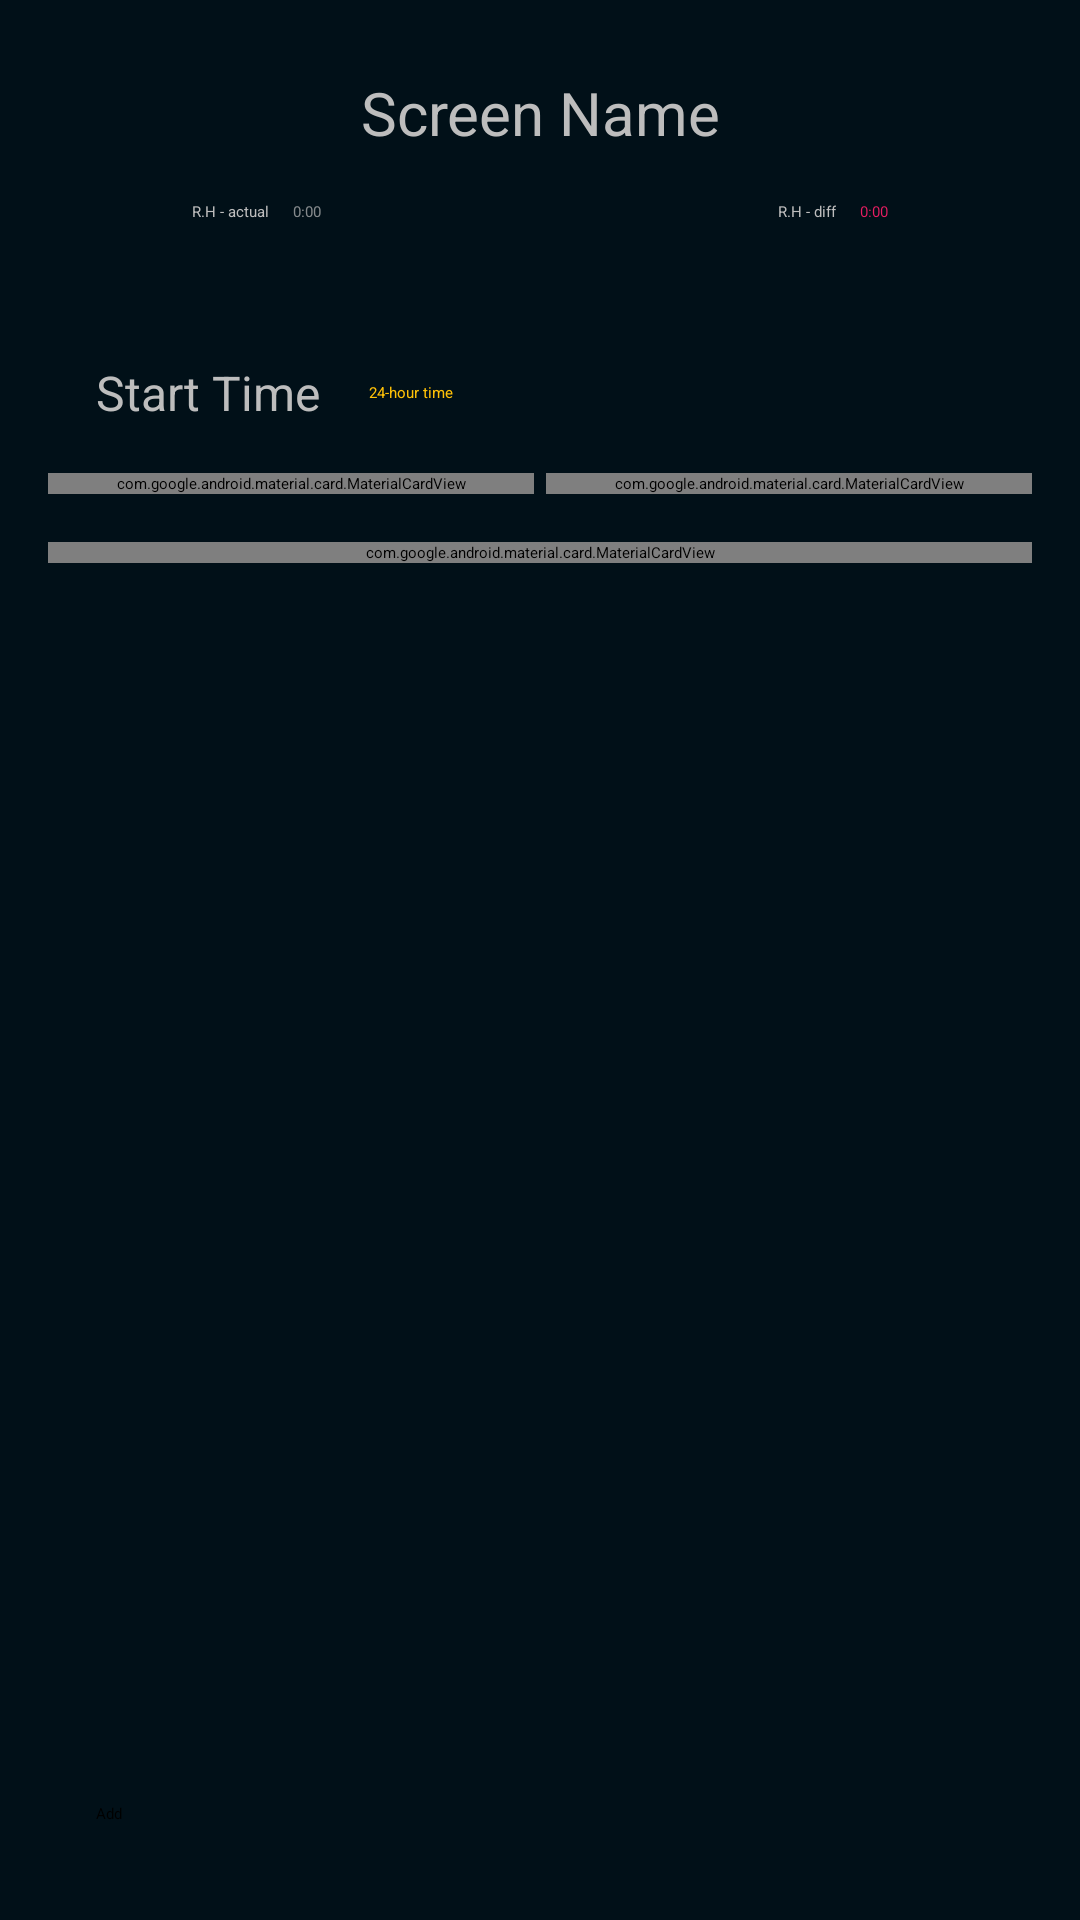

Reconstruct the res/layout file that produces this screen, plus the resources it refers to.
<!-- AndroidManifest.xml: application theme Theme.App.Starting -->
<!-- res/layout/fragment_start_time.xml -->
<?xml version="1.0" encoding="utf-8"?>
<androidx.constraintlayout.widget.ConstraintLayout xmlns:android="http://schemas.android.com/apk/res/android"
    xmlns:app="http://schemas.android.com/apk/res-auto"
    xmlns:tools="http://schemas.android.com/tools"
    android:layout_width="match_parent"
    android:layout_height="match_parent"
    tools:context=".ui.start_time.StartTimeFragment">


    <include
        android:id="@+id/header"
        layout="@layout/header" />


    <TextView
        android:id="@+id/textView8"
        android:layout_width="wrap_content"
        android:layout_height="wrap_content"
        android:layout_marginStart="32dp"
        android:layout_marginTop="120dp"
        android:text="@string/start_time"
        android:textColor="@color/offWhite"
        android:textSize="16sp"
        app:layout_constraintStart_toStartOf="parent"
        app:layout_constraintTop_toTopOf="parent" />


    <TextView
        android:id="@+id/textView11"
        android:layout_width="wrap_content"
        android:layout_height="wrap_content"
        android:layout_marginStart="16dp"
        android:text="@string/_24_hour_time_format"
        android:textColor="@color/yellow"
        app:layout_constraintBottom_toBottomOf="@+id/textView8"
        app:layout_constraintStart_toEndOf="@+id/textView8"
        app:layout_constraintTop_toTopOf="@+id/textView8" />


    <com.google.android.material.card.MaterialCardView
        android:id="@+id/cv_hours"
        style="@style/cardView"
        android:layout_width="0dp"
        android:layout_height="wrap_content"
        android:layout_marginStart="16dp"
        android:layout_marginTop="16dp"
        app:layout_constraintStart_toStartOf="parent"
        app:layout_constraintTop_toBottomOf="@+id/textView8"
        app:layout_constraintWidth_percent="0.45">


        <androidx.constraintlayout.widget.ConstraintLayout
            android:layout_width="match_parent"
            android:layout_height="match_parent"
            android:paddingVertical="16dp">


            <ImageView
                android:id="@+id/imageView5"
                android:layout_width="wrap_content"
                android:layout_height="wrap_content"
                android:layout_marginStart="16dp"
                android:src="@drawable/baseline_more_time"
                app:layout_constraintBottom_toBottomOf="parent"
                app:layout_constraintStart_toStartOf="parent"
                app:layout_constraintTop_toTopOf="parent"
                tools:ignore="ContentDescription" />

            <EditText
                android:id="@+id/et_hours"
                android:layout_width="0dp"
                android:layout_height="48dp"
                android:background="@null"
                android:hint="@string/hours"
                android:importantForAutofill="no"
                android:inputType="number"
                android:maxLength="2"
                android:paddingHorizontal="16dp"
                android:textColor="@color/red"
                android:textColorHint="@color/offWhite_light_alpha"
                android:textSize="16sp"
                app:layout_constraintBottom_toBottomOf="@+id/imageView5"
                app:layout_constraintEnd_toStartOf="@+id/textView13"
                app:layout_constraintStart_toEndOf="@+id/imageView5"
                app:layout_constraintTop_toTopOf="@+id/imageView5" />

            <TextView
                android:id="@+id/textView13"
                android:layout_width="wrap_content"
                android:layout_height="wrap_content"
                android:layout_marginEnd="16dp"
                android:text="hh"
                android:textSize="16sp"
                app:layout_constraintBottom_toBottomOf="parent"
                app:layout_constraintEnd_toEndOf="parent"
                app:layout_constraintTop_toTopOf="parent" />


        </androidx.constraintlayout.widget.ConstraintLayout>

    </com.google.android.material.card.MaterialCardView>


    <com.google.android.material.card.MaterialCardView
        android:id="@+id/cv_minutes"
        style="@style/cardView"
        android:layout_width="0dp"
        android:layout_height="wrap_content"
        android:layout_marginEnd="16dp"
        app:layout_constraintEnd_toEndOf="parent"
        app:layout_constraintTop_toTopOf="@+id/cv_hours"
        app:layout_constraintWidth_percent="0.45">


        <androidx.constraintlayout.widget.ConstraintLayout
            android:layout_width="match_parent"
            android:layout_height="match_parent"
            android:paddingVertical="16dp">


            <ImageView
                android:id="@+id/imageView6"
                android:layout_width="wrap_content"
                android:layout_height="wrap_content"
                android:layout_marginStart="16dp"
                android:src="@drawable/baseline_more_time"
                app:layout_constraintBottom_toBottomOf="parent"
                app:layout_constraintStart_toStartOf="parent"
                app:layout_constraintTop_toTopOf="parent"
                tools:ignore="ContentDescription" />

            <EditText
                android:id="@+id/et_minutes"
                android:layout_width="0dp"
                android:layout_height="48dp"
                android:background="@null"
                android:hint="@string/minutes"
                android:importantForAutofill="no"
                android:inputType="number"
                android:maxLength="2"
                android:paddingHorizontal="16dp"
                android:textColor="@color/red"
                android:textColorHint="@color/offWhite_light_alpha"
                android:textSize="16sp"
                app:layout_constraintBottom_toBottomOf="@+id/imageView6"
                app:layout_constraintEnd_toStartOf="@+id/textView14"
                app:layout_constraintStart_toEndOf="@+id/imageView6"
                app:layout_constraintTop_toTopOf="@+id/imageView6" />


            <TextView
                android:id="@+id/textView14"
                android:layout_width="wrap_content"
                android:layout_height="wrap_content"
                android:layout_marginEnd="16dp"
                android:text="mm"
                android:textSize="16sp"
                app:layout_constraintBottom_toBottomOf="parent"
                app:layout_constraintEnd_toEndOf="parent"
                app:layout_constraintTop_toTopOf="parent" />


        </androidx.constraintlayout.widget.ConstraintLayout>

    </com.google.android.material.card.MaterialCardView>


    <com.google.android.material.card.MaterialCardView
        android:id="@+id/cv_add_running"
        style="@style/cardView"
        android:layout_width="match_parent"
        android:layout_height="wrap_content"
        android:layout_marginStart="16dp"
        android:layout_marginTop="16dp"
        android:layout_marginEnd="16dp"
        app:layout_constraintEnd_toEndOf="parent"
        app:layout_constraintStart_toStartOf="parent"
        app:layout_constraintTop_toBottomOf="@+id/cv_hours">


        <androidx.constraintlayout.widget.ConstraintLayout
            android:layout_width="match_parent"
            android:layout_height="match_parent"
            android:paddingVertical="16dp">


            <ImageView
                android:id="@+id/imageView2"
                android:layout_width="wrap_content"
                android:layout_height="wrap_content"
                android:layout_marginStart="16dp"
                android:src="@drawable/baseline_settings"
                app:layout_constraintBottom_toBottomOf="parent"
                app:layout_constraintStart_toStartOf="parent"
                app:layout_constraintTop_toTopOf="parent"
                tools:ignore="ContentDescription" />

            <TextView
                android:id="@+id/textView9"
                android:layout_width="wrap_content"
                android:layout_height="wrap_content"
                android:layout_marginStart="16dp"
                android:text="@string/running_status"
                android:textColor="@color/offWhite"
                android:textSize="16sp"
                app:layout_constraintStart_toEndOf="@+id/imageView2"
                app:layout_constraintTop_toTopOf="parent" />

            <TextView
                android:id="@+id/textView10"
                android:layout_width="wrap_content"
                android:layout_height="wrap_content"
                android:layout_marginTop="4dp"
                android:text="@string/last_running_status_from_yesterday"
                app:layout_constraintStart_toStartOf="@+id/textView9"
                app:layout_constraintTop_toBottomOf="@+id/textView9" />


            <com.google.android.material.switchmaterial.SwitchMaterial
                android:id="@+id/switch_show"
                android:layout_width="wrap_content"
                android:layout_height="wrap_content"
                android:layout_marginEnd="16dp"
                app:layout_constraintBottom_toBottomOf="parent"
                app:layout_constraintEnd_toEndOf="parent"
                app:layout_constraintTop_toTopOf="parent"
                app:thumbTint="@color/offWhite" />
        </androidx.constraintlayout.widget.ConstraintLayout>

    </com.google.android.material.card.MaterialCardView>


    <Button
        android:id="@+id/btn_add"
        android:layout_width="match_parent"
        android:layout_height="wrap_content"
        android:layout_marginStart="32dp"
        android:layout_marginEnd="32dp"
        android:layout_marginBottom="32dp"
        android:backgroundTint="@color/blue"
        android:text="@string/add"
        android:textColor="@color/black"
        app:layout_constraintBottom_toBottomOf="parent"
        app:layout_constraintEnd_toEndOf="parent"
        app:layout_constraintStart_toStartOf="parent" />


</androidx.constraintlayout.widget.ConstraintLayout>
<!-- res/layout/header.xml (included above) -->
<?xml version="1.0" encoding="utf-8"?>
<androidx.constraintlayout.widget.ConstraintLayout xmlns:android="http://schemas.android.com/apk/res/android"
    xmlns:app="http://schemas.android.com/apk/res-auto"
    xmlns:tools="http://schemas.android.com/tools"
    android:layout_width="match_parent"
    android:layout_height="match_parent"
    android:background="@color/colorPrimaryDark">


    <TextView
        android:id="@+id/tv_screen_name"
        android:layout_width="wrap_content"
        android:layout_height="wrap_content"
        android:layout_marginTop="24dp"
        android:gravity="center"
        android:text="Screen Name"
        android:textColor="@color/offWhite"
        android:textSize="20sp"
        app:layout_constraintEnd_toEndOf="parent"
        app:layout_constraintStart_toStartOf="parent"
        app:layout_constraintTop_toTopOf="parent" />


    <TextView
        android:id="@+id/tv_rh_total_label"
        android:layout_width="wrap_content"
        android:layout_height="wrap_content"
        android:layout_marginStart="64dp"
        android:layout_marginTop="16dp"
        android:gravity="center"
        android:text="R.H - actual"
        android:textColor="@color/offWhite"
        app:layout_constraintStart_toStartOf="parent"
        app:layout_constraintTop_toBottomOf="@+id/tv_screen_name" />


    <TextView
        android:id="@+id/tv_rh_diff_label"
        android:layout_width="wrap_content"
        android:layout_height="wrap_content"
        android:layout_marginEnd="8dp"
        android:gravity="center"
        android:text="R.H - diff"
        android:textColor="@color/offWhite"
        app:layout_constraintEnd_toStartOf="@+id/tv_rh_hours_diff"
        app:layout_constraintTop_toTopOf="@+id/tv_rh_minutes" />

    <TextView
        android:id="@+id/tv_separator"
        android:layout_width="wrap_content"
        android:layout_height="wrap_content"
        android:gravity="center"
        android:text=":"
        android:textColor="@color/offWhite_light_alpha"
        app:layout_constraintStart_toEndOf="@+id/tv_rh_hours"
        app:layout_constraintTop_toTopOf="@+id/tv_rh_hours"
        tools:ignore="HardcodedText" />


    <TextView
        android:id="@+id/tv_separator_diff"
        android:layout_width="wrap_content"
        android:layout_height="wrap_content"
        android:gravity="center"
        android:text=":"
        android:textColor="@color/red"
        app:layout_constraintEnd_toStartOf="@+id/tv_rh_minutes_diff"
        app:layout_constraintTop_toTopOf="@+id/tv_rh_hours_diff"
        tools:ignore="HardcodedText" />

    <TextView
        android:id="@+id/tv_rh_hours"
        android:layout_width="wrap_content"
        android:layout_height="wrap_content"
        android:layout_marginStart="8dp"
        android:gravity="center"
        android:text="0"
        android:textColor="@color/offWhite_light_alpha"
        app:layout_constraintStart_toEndOf="@+id/tv_rh_total_label"
        app:layout_constraintTop_toTopOf="@+id/tv_rh_total_label"
        tools:ignore="HardcodedText" />

    <TextView
        android:id="@+id/tv_rh_hours_diff"
        android:layout_width="wrap_content"
        android:layout_height="wrap_content"
        android:gravity="center"
        android:text="0"
        android:textColor="@color/red"
        app:layout_constraintEnd_toStartOf="@+id/tv_separator_diff"
        app:layout_constraintTop_toTopOf="@+id/tv_rh_diff_label"
        tools:ignore="HardcodedText" />

    <TextView
        android:id="@+id/tv_rh_minutes"
        android:layout_width="wrap_content"
        android:layout_height="wrap_content"
        android:gravity="center"
        android:text="00"
        android:textColor="@color/offWhite_light_alpha"
        app:layout_constraintStart_toEndOf="@+id/tv_separator"
        app:layout_constraintTop_toTopOf="@+id/tv_separator"
        tools:ignore="HardcodedText" />

    <TextView
        android:id="@+id/tv_rh_minutes_diff"
        android:layout_width="wrap_content"
        android:layout_height="wrap_content"
        android:layout_marginEnd="64dp"
        android:gravity="center"
        android:text="00"
        android:textColor="@color/red"
        app:layout_constraintEnd_toEndOf="parent"
        app:layout_constraintTop_toTopOf="@+id/tv_separator_diff"
        tools:ignore="HardcodedText" />

    <ImageButton
        android:id="@+id/iv_go_back"
        android:layout_width="80dp"
        android:layout_height="60dp"
        android:layout_marginStart="8dp"
        android:background="@null"
        android:contentDescription="@string/go_back_content_desc"
        app:layout_constraintBottom_toBottomOf="@+id/tv_screen_name"
        app:layout_constraintStart_toStartOf="parent"
        app:layout_constraintTop_toTopOf="@+id/tv_screen_name"
        app:srcCompat="@drawable/outline_arrow_back" />
</androidx.constraintlayout.widget.ConstraintLayout>
<!-- resources referenced by this layout -->
<resources>
  <color name="black">#FF000000</color>
  <color name="blue">#2196F3</color>
  <color name="colorPrimaryDark">#011018</color>
  <color name="offWhite">#BDBDBD</color>
  <color name="offWhite_light_alpha">#B3BDBDBD</color>
  <color name="red">#E91E63</color>
  <color name="yellow">#FFC107</color>
  <!-- drawable baseline_more_time (drawable) -->
  <vector xmlns:android="http://schemas.android.com/apk/res/android"
      android:width="24dp"
      android:height="24dp"
      android:tint="@color/offWhite"
      android:viewportWidth="24"
      android:viewportHeight="24">
      <path
          android:fillColor="@android:color/white"
          android:pathData="M10,8l0,6l4.7,2.9l0.8,-1.2l-4,-2.4l0,-5.3z" />
      <path
          android:fillColor="@android:color/white"
          android:pathData="M17.92,12c0.05,0.33 0.08,0.66 0.08,1c0,3.9 -3.1,7 -7,7s-7,-3.1 -7,-7c0,-3.9 3.1,-7 7,-7c0.7,0 1.37,0.1 2,0.29V4.23C12.36,4.08 11.69,4 11,4c-5,0 -9,4 -9,9s4,9 9,9s9,-4 9,-9c0,-0.34 -0.02,-0.67 -0.06,-1H17.92z" />
      <path
          android:fillColor="@android:color/white"
          android:pathData="M20,5l0,-3l-2,0l0,3l-3,0l0,2l3,0l0,3l2,0l0,-3l3,0l0,-2z" />
  </vector>
  <string name="_24_hour_time_format">24-hour time</string>
  <string name="add">Add</string>
  <string name="go_back_content_desc">Go back</string>
  <string name="hours">Hours</string>
  <string name="last_running_status_from_yesterday">Last running status from yesterday</string>
  <string name="minutes">Minutes</string>
  <string name="running_status">Running status</string>
  <string name="start_time">Start Time</string>
  <style name="cardView">
          <item name="android:layout_width">90dp</item>
          <item name="android:layout_height">90dp</item>
          <item name="android:clickable">true</item>
          <item name="android:focusable">true</item>
          <item name="cardBackgroundColor">@color/colorPrimaryDark</item>
          <item name="cardCornerRadius">16dp</item>
          <item name="cardElevation">8dp</item>
          <item name="strokeColor">#343633</item>
          <item name="strokeWidth">1dp</item>
      </style>
  <style name="Theme.App.Starting" parent="Theme.SplashScreen">
          <item name="windowSplashScreenBackground">@color/colorPrimaryDark</item>
          <item name="windowSplashScreenAnimatedIcon">@drawable/baseline_devices</item>
          <item name="postSplashScreenTheme">@style/Theme.Machines</item>
      </style>
  <!-- drawable baseline_devices (drawable) -->
  <vector xmlns:android="http://schemas.android.com/apk/res/android"
      android:width="24dp"
      android:height="24dp"
      android:tint="@color/blue"
      android:viewportWidth="24"
      android:viewportHeight="24">
  
      <group
          android:pivotX="12"
          android:pivotY="12"
          android:scaleX="0.25"
          android:scaleY="0.25">
  
          <path
              android:fillColor="@android:color/white"
              android:pathData="M4,6h18L22,4L4,4c-1.1,0 -2,0.9 -2,2v11L0,17v3h14v-3L4,17L4,6zM23,8h-6c-0.55,0 -1,0.45 -1,1v10c0,0.55 0.45,1 1,1h6c0.55,0 1,-0.45 1,-1L24,9c0,-0.55 -0.45,-1 -1,-1zM22,17h-4v-7h4v7z" />
  
      </group>
  </vector>
  <style name="Theme.Machines" parent="Base.Theme.Machines" />
  <style name="Base.Theme.Machines" parent="Theme.Material3.DayNight.NoActionBar">
          
          
          <item name="android:statusBarColor">@color/colorPrimaryDark</item>
          <item name="android:navigationBarColor">@color/colorPrimaryDark</item>
  
      </style>
</resources>
